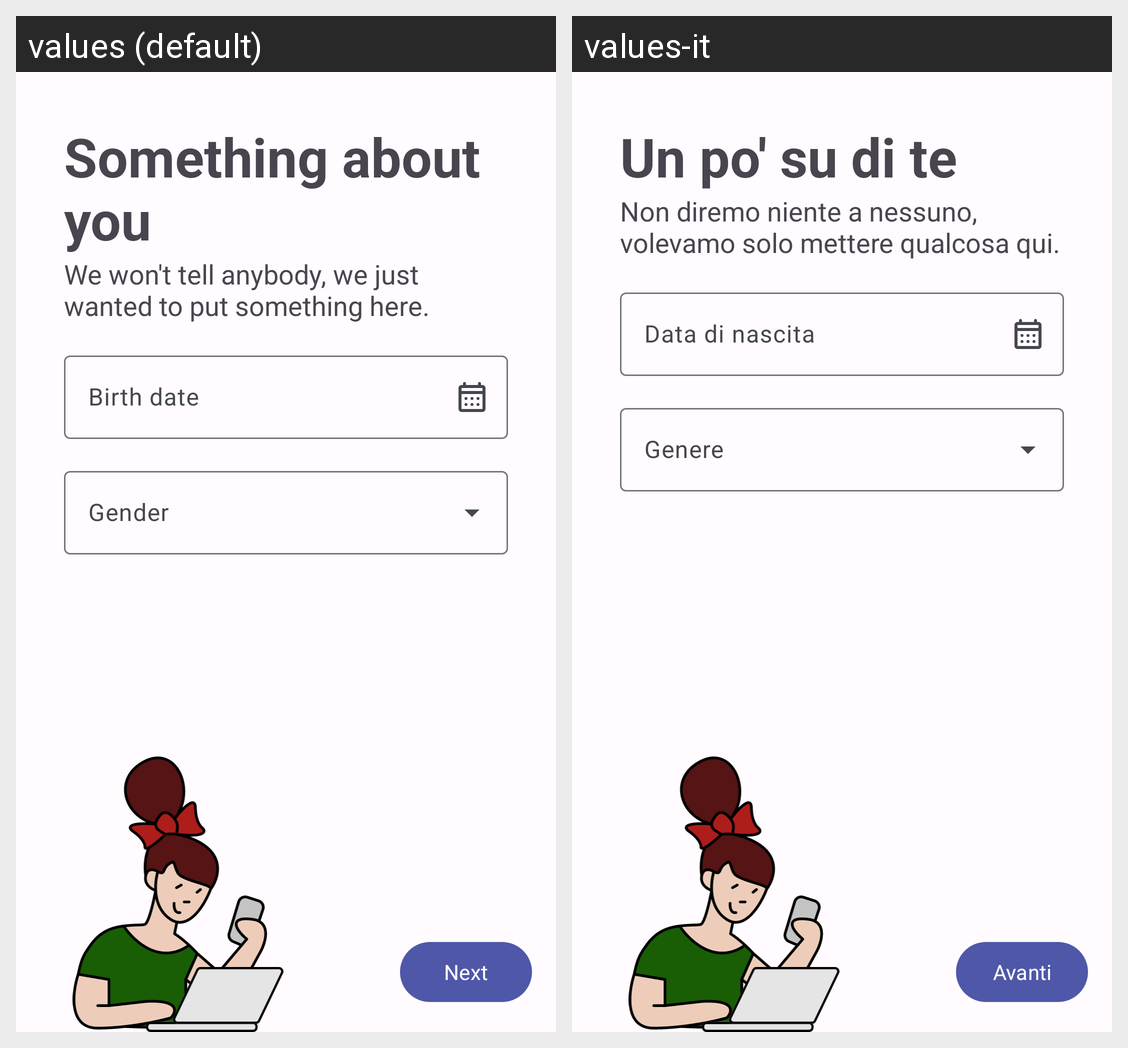

This grid shows one Android layout under two languages. Give, for every string resource on the screen, its name, the default text and each shown locale's text.
Android screen res/layout/stepper_fragment_registration_1.xml rendered under 2 locales, left to right: values (default), values-it. Device: Nexus 5 (rendered at 1080×1920; each locale shown at half size, 540×960, under a caption strip naming it); theme Theme.CnouLeg.
Strings drawn on this screen, with the default value and each locale's value (text and hints the layout hard-codes, and strings that could not be matched under every locale, appear in the picture but are not listed):

register_1_title
  values: Something about you
  values-it: Un po' su di te

register_1_subtitle
  values: We won't tell anybody, we just wanted to put something here.
  values-it: Non diremo niente a nessuno, volevamo solo mettere qualcosa qui.

form_birth_date
  values: Birth date
  values-it: Data di nascita

form_gender
  values: Gender
  values-it: Genere

form_next
  values: Next
  values-it: Avanti
